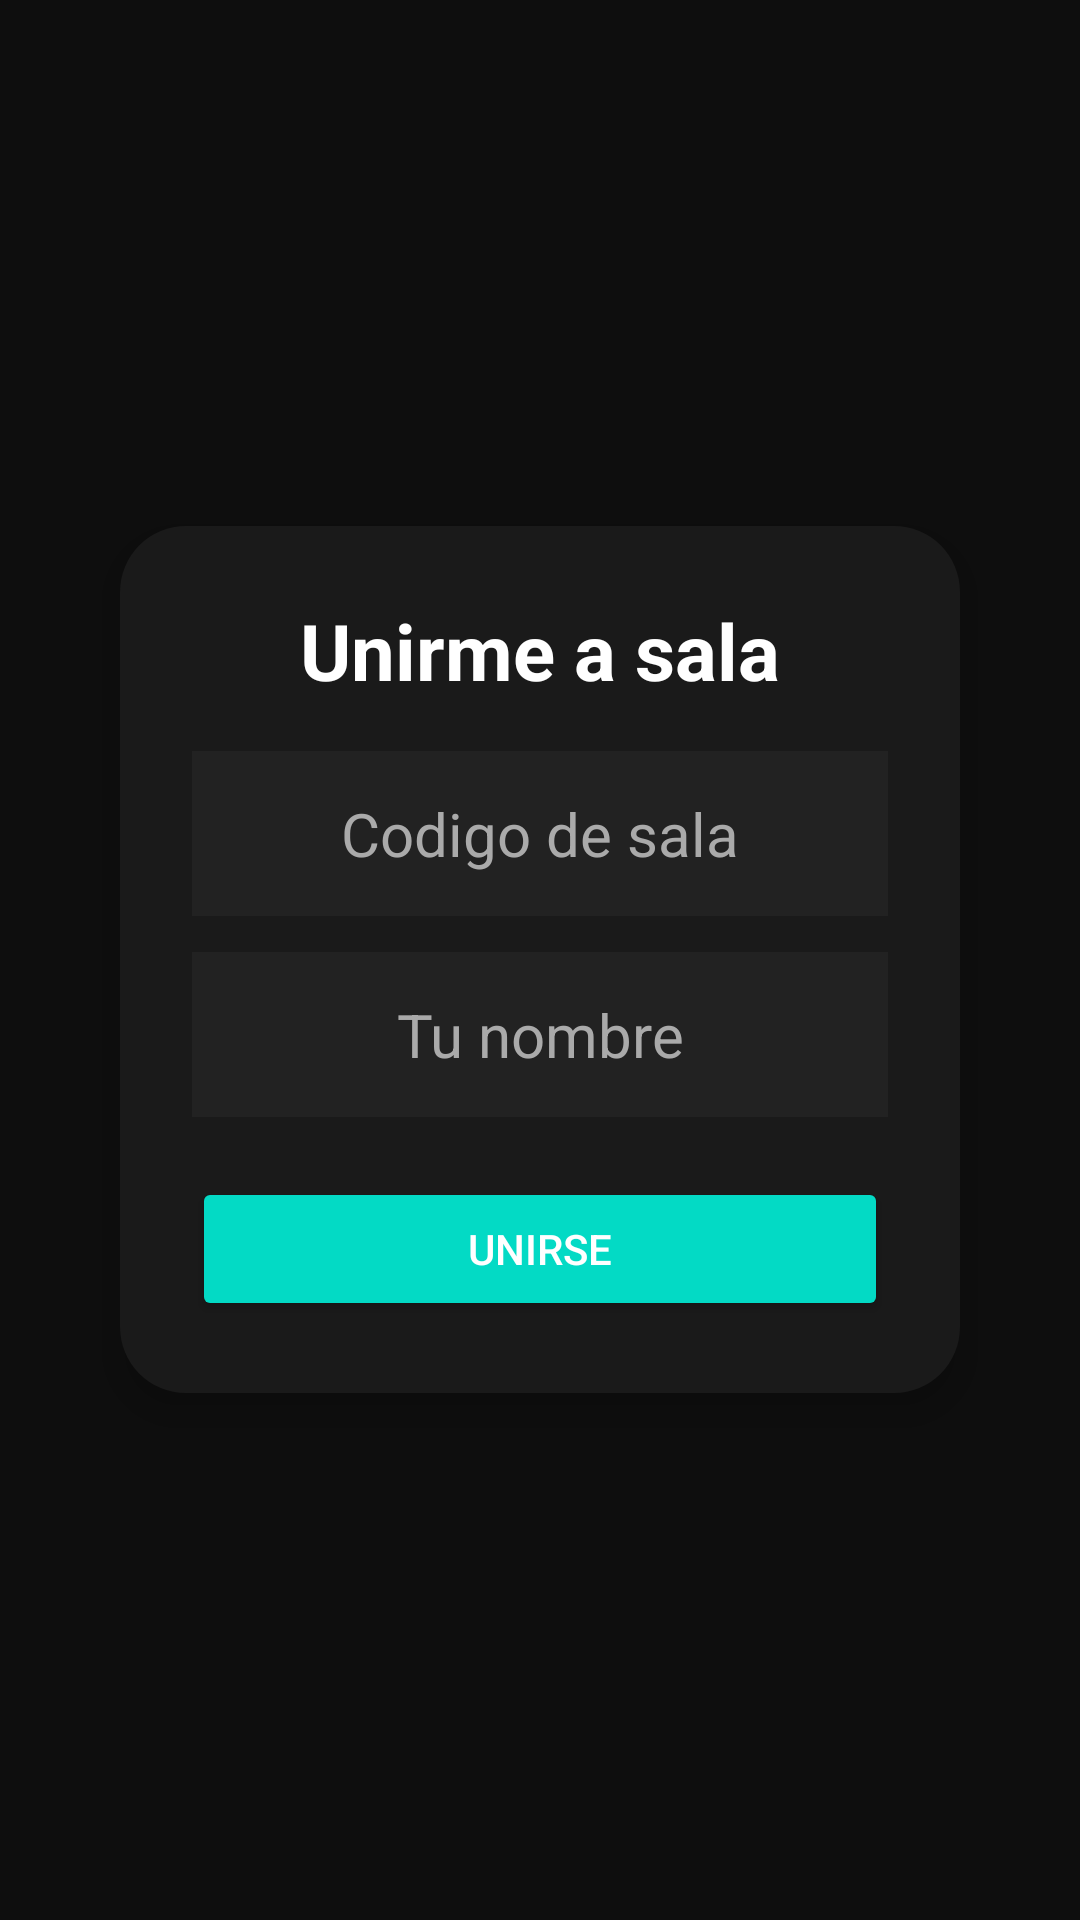

Layout XML and referenced resources for this Android screen:
<!-- AndroidManifest.xml: application theme Theme.ProyectoFinal_DueloDeTrazos -->
<!-- res/layout/activity_join_room.xml -->
<?xml version="1.0" encoding="utf-8"?>
<LinearLayout xmlns:android="http://schemas.android.com/apk/res/android"
    android:layout_width="match_parent"
    android:layout_height="match_parent"
    android:orientation="vertical"
    android:gravity="center"
    android:background="#0E0E0E"
    android:padding="24dp">

    <LinearLayout
        android:layout_width="match_parent"
        android:layout_height="wrap_content"
        android:orientation="vertical"
        android:padding="24dp"
        android:background="@drawable/bg_card_dark"
        android:elevation="8dp"
        android:layout_margin="16dp"
        android:gravity="center">

        <TextView
            android:layout_width="wrap_content"
            android:layout_height="wrap_content"
            android:text="Unirme a sala"
            android:textColor="#FFFFFF"
            android:textSize="26sp"
            android:textStyle="bold"
            android:paddingBottom="16dp" />

        <EditText
            android:id="@+id/edtCode"
            android:layout_width="match_parent"
            android:layout_height="wrap_content"
            android:hint="Codigo de sala"
            android:textColor="#FFFFFF"
            android:textColorHint="#AAAAAA"
            android:background="#222222"
            android:padding="14dp"
            android:maxLength="4"
            android:inputType="text"
            android:gravity="center"
            android:textSize="20sp" />

        <EditText
            android:id="@+id/edtPlayerName"
            android:layout_width="match_parent"
            android:layout_height="wrap_content"
            android:hint="Tu nombre"
            android:textColor="#FFFFFF"
            android:textColorHint="#AAAAAA"
            android:background="#222222"
            android:padding="14dp"
            android:layout_marginTop="12dp"
            android:gravity="center"
            android:textSize="20sp" />

        <Button
            android:id="@+id/btnJoin"
            android:layout_width="match_parent"
            android:layout_height="wrap_content"
            android:text="Unirse"
            android:textColor="#FFFFFF"
            android:backgroundTint="#03DAC5"
            android:padding="12dp"
            android:layout_marginTop="20dp" />

    </LinearLayout>

</LinearLayout>
<!-- resources referenced by this layout -->
<resources>
  <!-- drawable bg_card_dark (drawable) -->
  <?xml version="1.0" encoding="utf-8"?>
  <shape xmlns:android="http://schemas.android.com/apk/res/android"
      android:shape="rectangle">
  
      <solid android:color="#1A1A1A" />
  
      <corners android:radius="22dp" />
  
  </shape>
  <style name="Theme.ProyectoFinal_DueloDeTrazos" parent="Base.Theme.ProyectoFinal_DueloDeTrazos" />
  <style name="Base.Theme.ProyectoFinal_DueloDeTrazos" parent="Theme.Material3.DayNight.NoActionBar">
          
          
      </style>
</resources>
